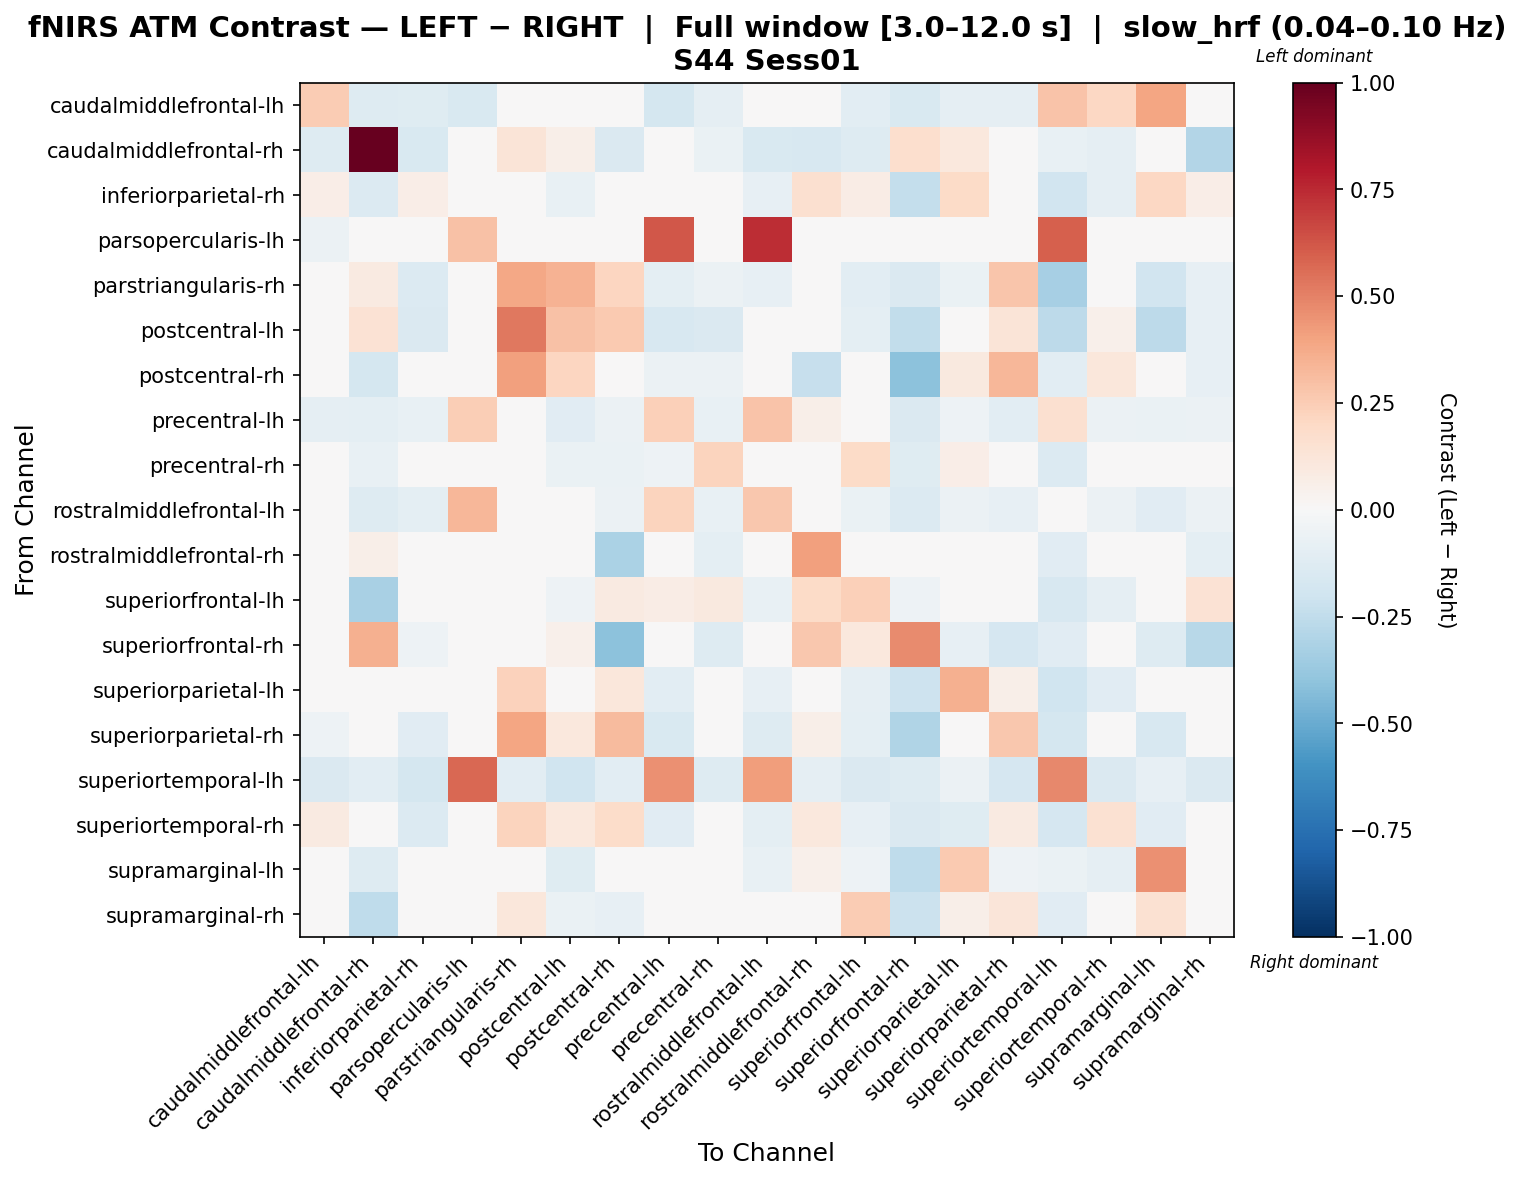

Values plotted in this chart, from the file beside it:
, caudalmiddlefrontal-lh, caudalmiddlefrontal-rh, inferiorparietal-rh, parsopercularis-lh, parstriangularis-rh, postcentral-lh, postcentral-rh, precentral-lh, precentral-rh, rostralmiddlefrontal-lh, rostralmiddlefrontal-rh, superiorfrontal-lh, superiorfrontal-rh, superiorparietal-lh, superiorparietal-rh, superiortemporal-lh, superiortemporal-rh, supramarginal-lh, supramarginal-rh
caudalmiddlefrontal-lh, 0.2519, -0.1293, -0.1235, -0.1532, 0.02885, -0.02677, -0.02596, -0.1779, -0.08699, -0.01876, 0.04878, -0.103, -0.1509, -0.0872, -0.08894, 0.2855, 0.2095, 0.3946, -0.04675
caudalmiddlefrontal-rh, -0.1326, 1.0, -0.1552, 0.0, 0.1327, 0.06136, -0.1443, -0.02682, -0.06835, -0.152, -0.1605, -0.1263, 0.1674, 0.104, -0.01422, -0.07161, -0.09279, -0.03005, -0.2908
inferiorparietal-rh, 0.06698, -0.1402, 0.06524, 0.0, 0.02149, -0.07667, 0.002602, -0.01204, 0.002415, -0.08262, 0.1599, 0.07242, -0.2387, 0.1906, -0.02844, -0.1901, -0.08612, 0.2089, 0.0643
parsopercularis-lh, -0.06007, 0.0, 0.0, 0.2892, 0.0, 0.0, 0.0, 0.6219, 0.0, 0.7344, 0.0, 0.0, 0.0, 0.0, 0.0, 0.5971, 0.0, 0.0, 0.0
parstriangularis-rh, -0.006693, 0.09302, -0.1377, 0.0, 0.3869, 0.3449, 0.2157, -0.09774, -0.05777, -0.0804, -0.01503, -0.1024, -0.1426, -0.06295, 0.2771, -0.335, -0.008095, -0.1921, -0.07917
postcentral-lh, 0.03356, 0.1429, -0.1467, 0.0, 0.5264, 0.2908, 0.2619, -0.1585, -0.1451, -0.0493, 0.03413, -0.1009, -0.2425, -0.02425, 0.1324, -0.2611, 0.05405, -0.2641, -0.08365
postcentral-rh, 0.01426, -0.1789, -0.02074, 0.0, 0.4073, 0.2172, 0.01986, -0.06043, -0.05754, -0.02529, -0.2312, -0.003548, -0.4081, 0.09395, 0.3329, -0.1091, 0.1102, -0.02019, -0.08071
precentral-lh, -0.092, -0.09849, -0.07692, 0.243, 0.01991, -0.1165, -0.05673, 0.2405, -0.07138, 0.2827, 0.06214, -0.01205, -0.1413, -0.05366, -0.1034, 0.1621, -0.06143, -0.06829, -0.05813
precentral-rh, -0.02821, -0.07155, 0.01438, -0.02425, 0.04473, -0.06532, -0.06567, -0.05356, 0.2218, -0.0373, -0.006432, 0.1891, -0.1195, 0.06825, 0.02866, -0.1361, 0.04416, -0.00504, 0.0019
rostralmiddlefrontal-lh, 0.03091, -0.1283, -0.09439, 0.3312, -0.009148, -0.005924, -0.05687, 0.2257, -0.07689, 0.2723, 0.04991, -0.06874, -0.1402, -0.0598, -0.08552, 0.04542, -0.06166, -0.1111, -0.05687
rostralmiddlefrontal-rh, 0.01774, 0.0607, 0.02256, 0.0, 0.04132, 0.01126, -0.313, -0.008254, -0.09626, 0.006559, 0.4096, 0.04579, 0.01679, -0.00601, 0.005154, -0.1144, 0.04192, -0.04299, -0.09856
superiorfrontal-lh, -0.03906, -0.3261, -0.02781, 0.0, 0.0473, -0.05186, 0.08692, 0.07332, 0.1011, -0.07577, 0.1879, 0.2414, -0.05092, 0.01909, -0.04018, -0.1591, -0.09268, -0.03642, 0.1429
superiorfrontal-rh, 0.03095, 0.3532, -0.05045, 0.0, 0.002157, 0.05016, -0.4135, 0.01786, -0.1255, 0.0159, 0.2681, 0.1089, 0.4713, -0.08297, -0.1698, -0.1105, 0.04629, -0.1319, -0.2802
superiorparietal-lh, -0.01085, 0.0285, -0.03417, 0.0, 0.2294, 0.004244, 0.1113, -0.1027, -0.03691, -0.07932, 0.03849, -0.09369, -0.2043, 0.3517, 0.05719, -0.1958, -0.1094, 0.04687, -0.0004548
superiorparietal-rh, -0.05415, -0.00491, -0.1103, 0.0, 0.3926, 0.1044, 0.314, -0.1538, -0.03615, -0.1317, 0.05588, -0.09433, -0.3037, 0.03372, 0.2689, -0.175, 0.01613, -0.1607, 0.03909
superiortemporal-lh, -0.1448, -0.1017, -0.1772, 0.5713, -0.1078, -0.1989, -0.1048, 0.4601, -0.1286, 0.4182, -0.09222, -0.1441, -0.1286, -0.06167, -0.1689, 0.4797, -0.1438, -0.08427, -0.142
superiortemporal-rh, 0.09232, -0.001454, -0.1342, 0.0, 0.2222, 0.1017, 0.1836, -0.1112, 0.02807, -0.1013, 0.1085, -0.07842, -0.1433, -0.1232, 0.09105, -0.1643, 0.1519, -0.1171, -0.005087
supramarginal-lh, 0.04591, -0.1274, 0.0393, 0.0, 0.04564, -0.1187, -0.005442, -0.04992, -0.02178, -0.07243, 0.05004, -0.05108, -0.2525, 0.2609, -0.05015, -0.06343, -0.09329, 0.4583, 0.006075
supramarginal-rh, 0.003114, -0.2532, 0.006718, 0.0, 0.1156, -0.06829, -0.0798, 0.02737, 0.03598, -0.03868, -0.04295, 0.2504, -0.2143, 0.05934, 0.1239, -0.1132, 0.04725, 0.1511, -0.01044
